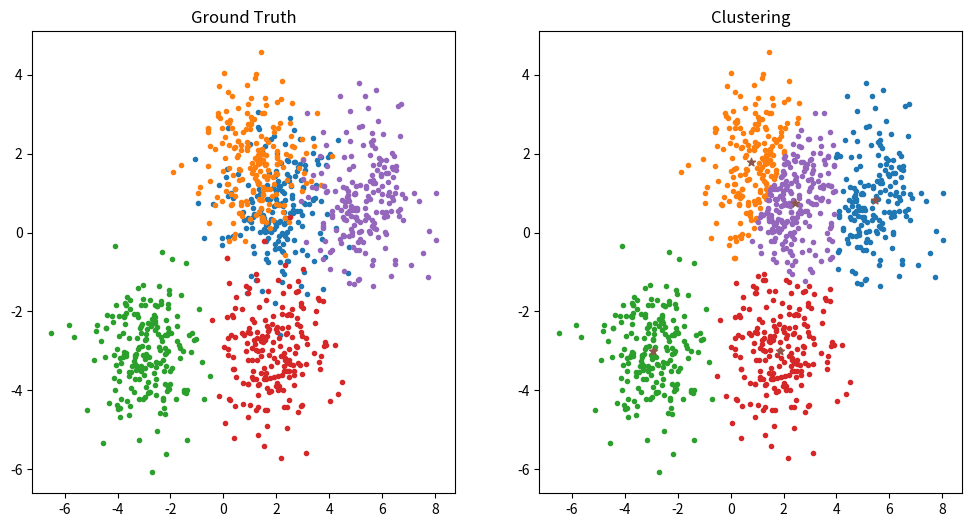

Generate this figure with matplotlib:
#!/user/bin/env python3
# -*- coding: utf-8 -*-

import random

import numpy as np
from matplotlib import pyplot as plt


class KMeans:
    """
    K-means clustering(K均值聚类)
    """

    def __init__(self, n_clusters: int, iterations=100, eps=1e-3):
        """
        Args:
            n_clusters (int): 聚类类别数.
            iterations (int, optional): 迭代次数, 默认为100.
            eps (float, optional): 中心点最小更新量, 默认为1e-3.
        """
        self.n_clusters, self.iterations, self.eps, self.centers = n_clusters, iterations, eps, None

    def fit(self, X: np.ndarray):
        """
        Args:
            X (np.ndarray): 输入
        """
        # 随机选择k个点作为中心点
        self.centers = X[random.sample(range(len(X)), self.n_clusters)] # range(len(X))返回一个迭代对象 random.sample截取一段数字返回一个列表

        for _ in range(self.iterations):
            y_pred = self(X)

            # 各类别的均值作为新的中心点,
            centers = np.stack(
                [
                    # 存在元素属于类别i则计算类别i所有点的均值，否则随机选择一个点作为类别i的均值
                    np.mean(X[y_pred == i], axis=0) if np.any(y_pred == i) else random.choice(X) for i in range(self.n_clusters)  # np.any()用于判读真假，
                ]
            )

            # 中心点最大更新值小于eps则停止迭代
            if np.abs(self.centers - centers).max() < self.eps:
                break

            # 将更新后的均值作为各类别中心点
            self.centers = centers

    def __call__(self, X: np.ndarray):
        return np.array([np.argmin(np.linalg.norm(self.centers - x, axis=1)) for x in X])  # 每一点类别为最近的中心点类别，返回下标


def load_data(n_samples_per_class=200, n_classes=5):
    X = np.concatenate([np.random.randn(n_samples_per_class, 2) + 3 * np.random.randn(2) for _ in range(n_classes)])
    y = np.concatenate([np.full(n_samples_per_class, label) for label in range(n_classes)])
    return X, y


if __name__ == "__main__":
    n_classes = 5
    X, y = load_data(n_classes=n_classes)

    plt.figure(figsize=[12, 6])
    plt.subplot(1, 2, 1)
    plt.title("Ground Truth")
    for label in range(n_classes):
        plt.scatter(X[y == label, 0], X[y == label, 1], marker=".")

    kmeans = KMeans(n_clusters=n_classes)
    kmeans.fit(X)
    y_pred = kmeans(X)

    plt.subplot(1, 2, 2)
    plt.title("Clustering")
    for label in range(n_classes):
        plt.scatter(X[y_pred == label, 0], X[y_pred == label, 1], marker=".")

    plt.scatter(kmeans.centers[:, 0], kmeans.centers[:, 1], marker="*")

    plt.show()
